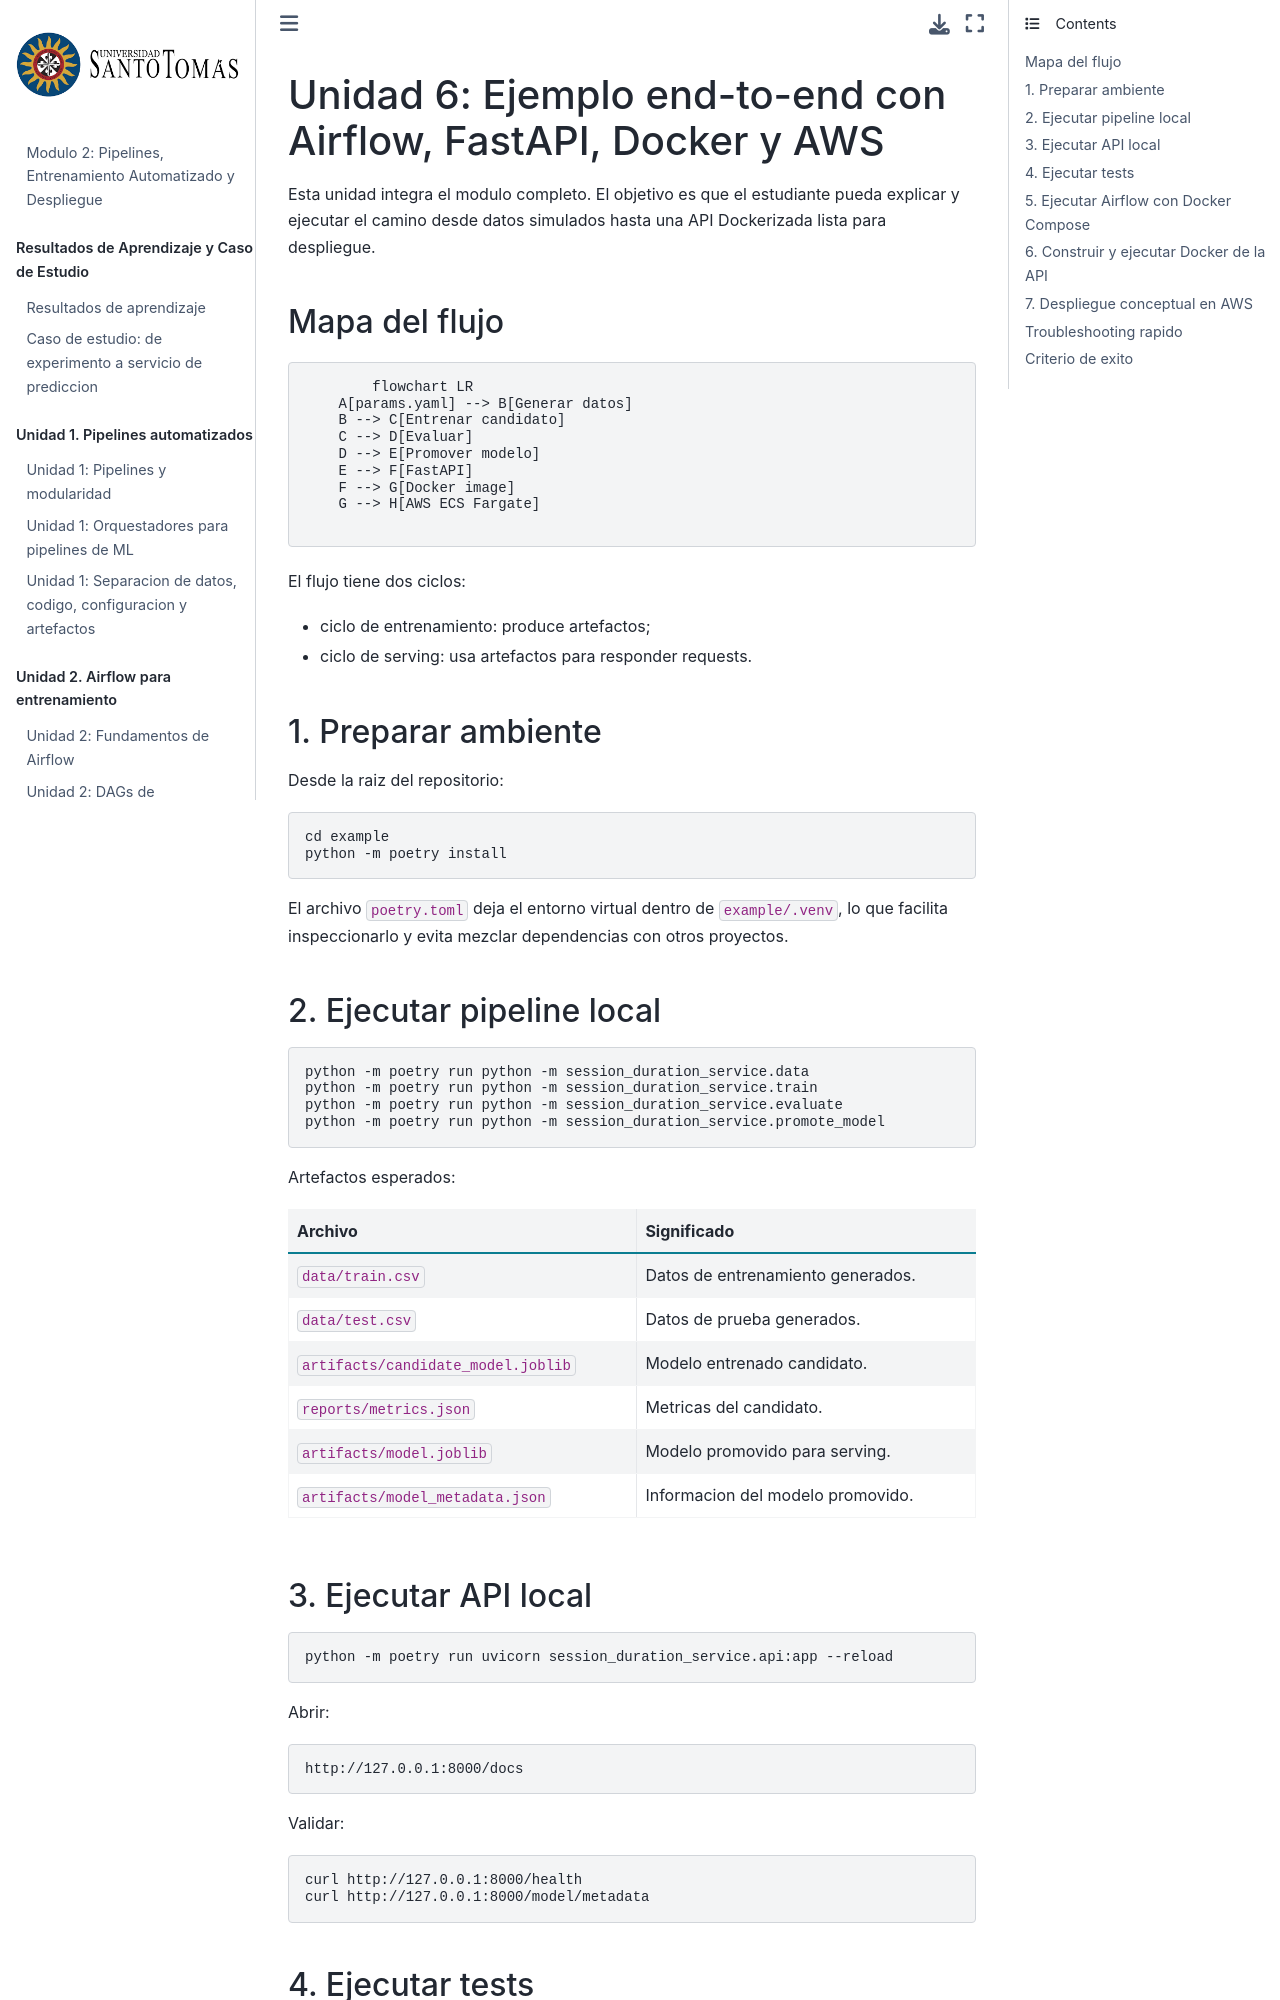

repository: wilmerpineda/modulo2_mlops_python · page: unidad_6/16_ejemplo_end_to_end_airflow_fastapi_aws.html · generator: jekyll

# Unidad 6: Ejemplo end-to-end con Airflow, FastAPI, Docker y AWS

Esta unidad integra el modulo completo. El objetivo es que el estudiante pueda explicar y ejecutar el camino desde datos simulados hasta una API Dockerizada lista para despliegue.

## Mapa del flujo

```{mermaid}
flowchart LR
    A[params.yaml] --> B[Generar datos]
    B --> C[Entrenar candidato]
    C --> D[Evaluar]
    D --> E[Promover modelo]
    E --> F[FastAPI]
    F --> G[Docker image]
    G --> H[AWS ECS Fargate]
```

El flujo tiene dos ciclos:

* ciclo de entrenamiento: produce artefactos;
* ciclo de serving: usa artefactos para responder requests.

## 1. Preparar ambiente

Desde la raiz del repositorio:

```bash
cd example
python -m poetry install
```

El archivo `poetry.toml` deja el entorno virtual dentro de `example/.venv`, lo que facilita inspeccionarlo y evita mezclar dependencias con otros proyectos.

## 2. Ejecutar pipeline local

```bash
python -m poetry run python -m session_duration_service.data
python -m poetry run python -m session_duration_service.train
python -m poetry run python -m session_duration_service.evaluate
python -m poetry run python -m session_duration_service.promote_model
```

Artefactos esperados:

| Archivo | Significado |
| --- | --- |
| `data/train.csv` | Datos de entrenamiento generados. |
| `data/test.csv` | Datos de prueba generados. |
| `artifacts/candidate_model.joblib` | Modelo entrenado candidato. |
| `reports/metrics.json` | Metricas del candidato. |
| `artifacts/model.joblib` | Modelo promovido para serving. |
| `artifacts/model_metadata.json` | Informacion del modelo promovido. |
